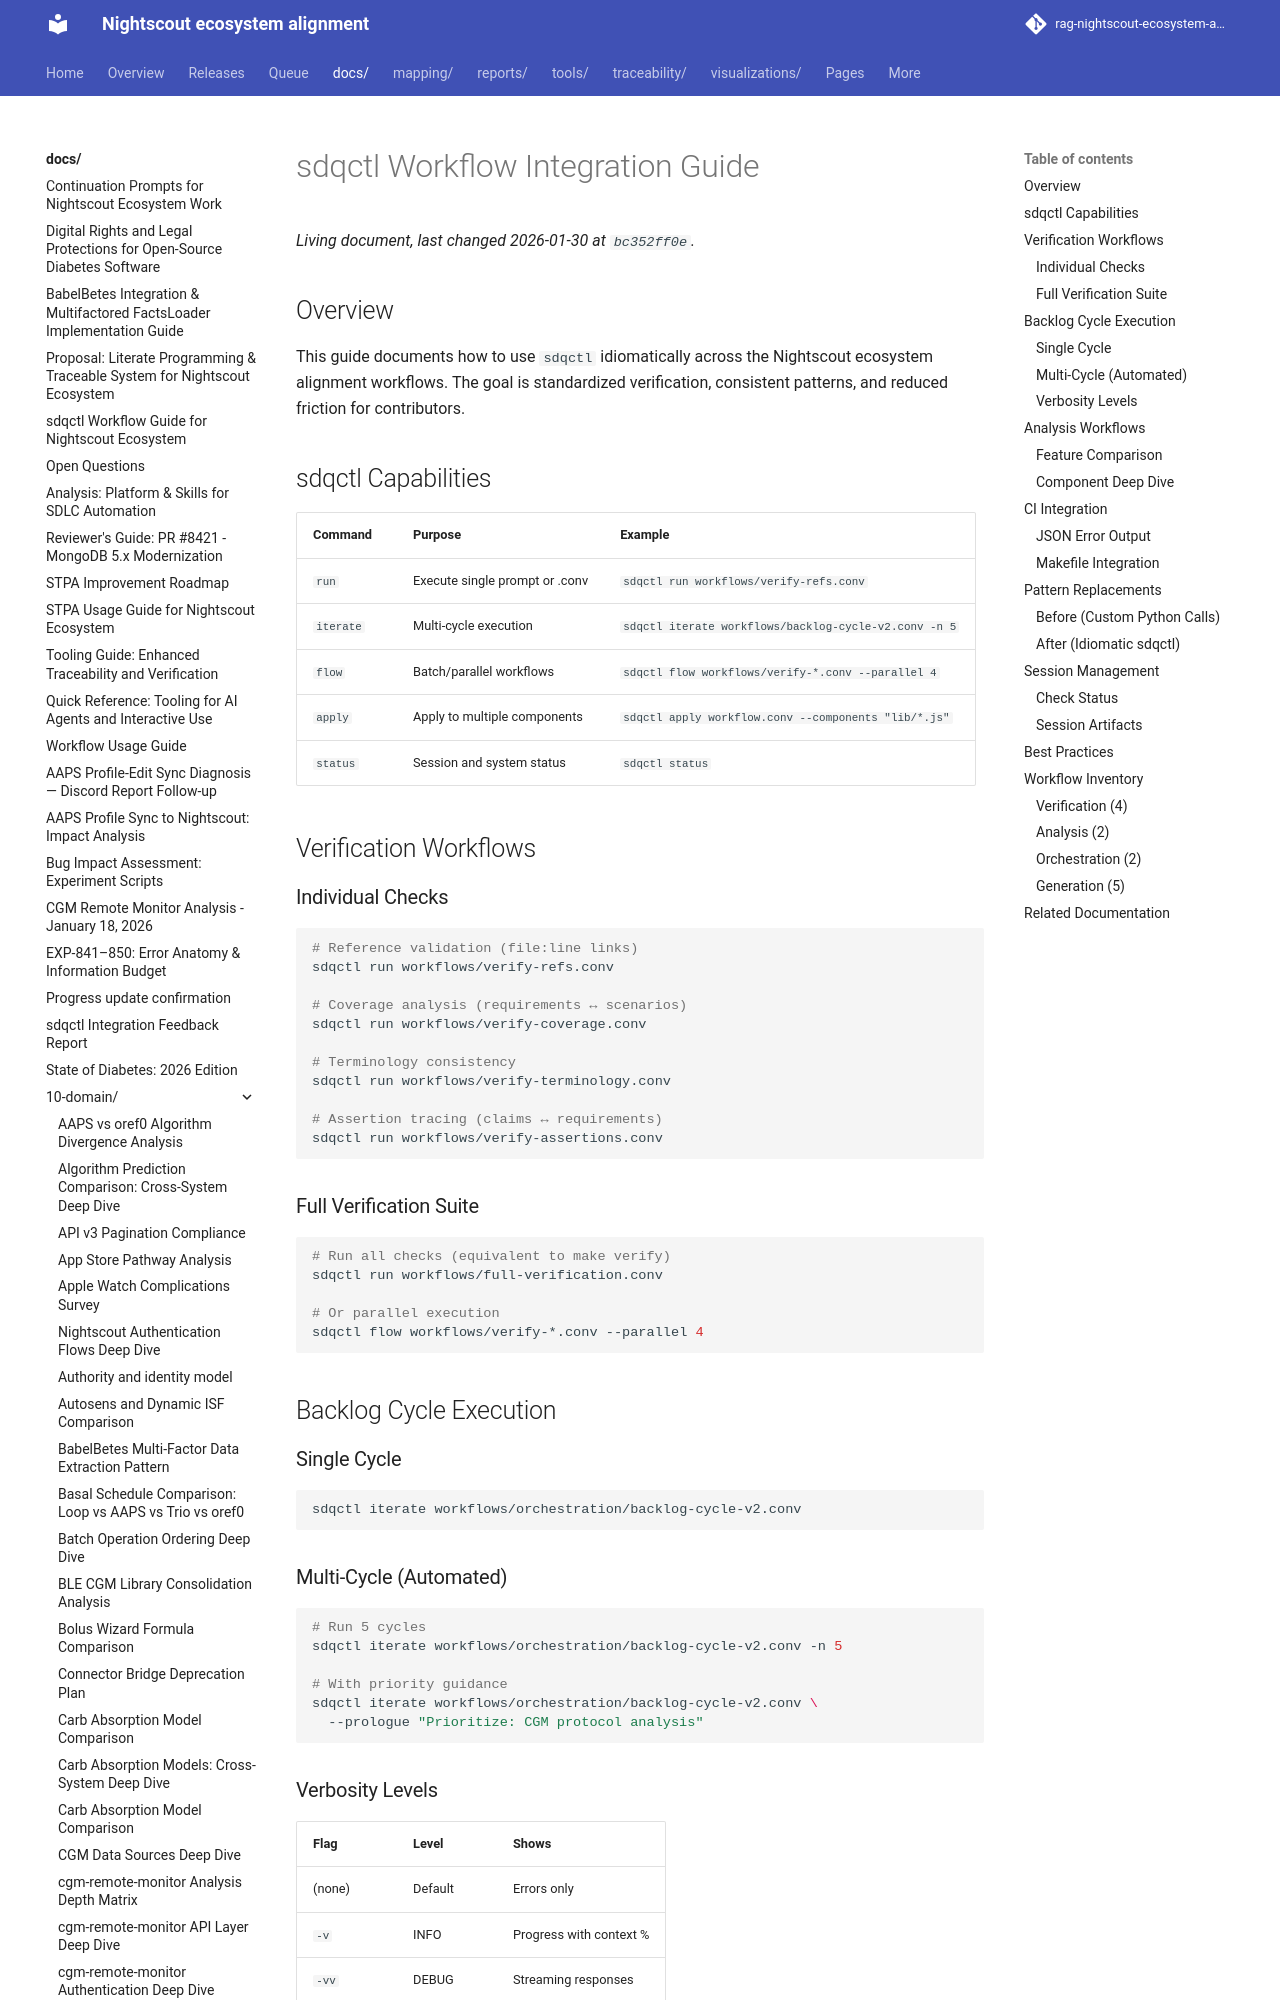

repository: bewest/rag-nightscout-ecosystem-alignment · page: docs/10-domain/sdqctl-workflow-integration.html · generator: mkdocs

# sdqctl Workflow Integration Guide

## Overview

This guide documents how to use `sdqctl` idiomatically across the Nightscout ecosystem alignment workflows. The goal is standardized verification, consistent patterns, and reduced friction for contributors.

## sdqctl Capabilities

| Command | Purpose | Example |
|---------|---------|---------|
| `run` | Execute single prompt or .conv | `sdqctl run workflows/verify-refs.conv` |
| `iterate` | Multi-cycle execution | `sdqctl iterate workflows/backlog-cycle-v2.conv -n 5` |
| `flow` | Batch/parallel workflows | `sdqctl flow workflows/verify-*.conv --parallel 4` |
| `apply` | Apply to multiple components | `sdqctl apply workflow.conv --components "lib/*.js"` |
| `status` | Session and system status | `sdqctl status` |

## Verification Workflows

### Individual Checks

```bash
# Reference validation (file:line links)
sdqctl run workflows/verify-refs.conv

# Coverage analysis (requirements ↔ scenarios)
sdqctl run workflows/verify-coverage.conv

# Terminology consistency
sdqctl run workflows/verify-terminology.conv

# Assertion tracing (claims ↔ requirements)
sdqctl run workflows/verify-assertions.conv
```
